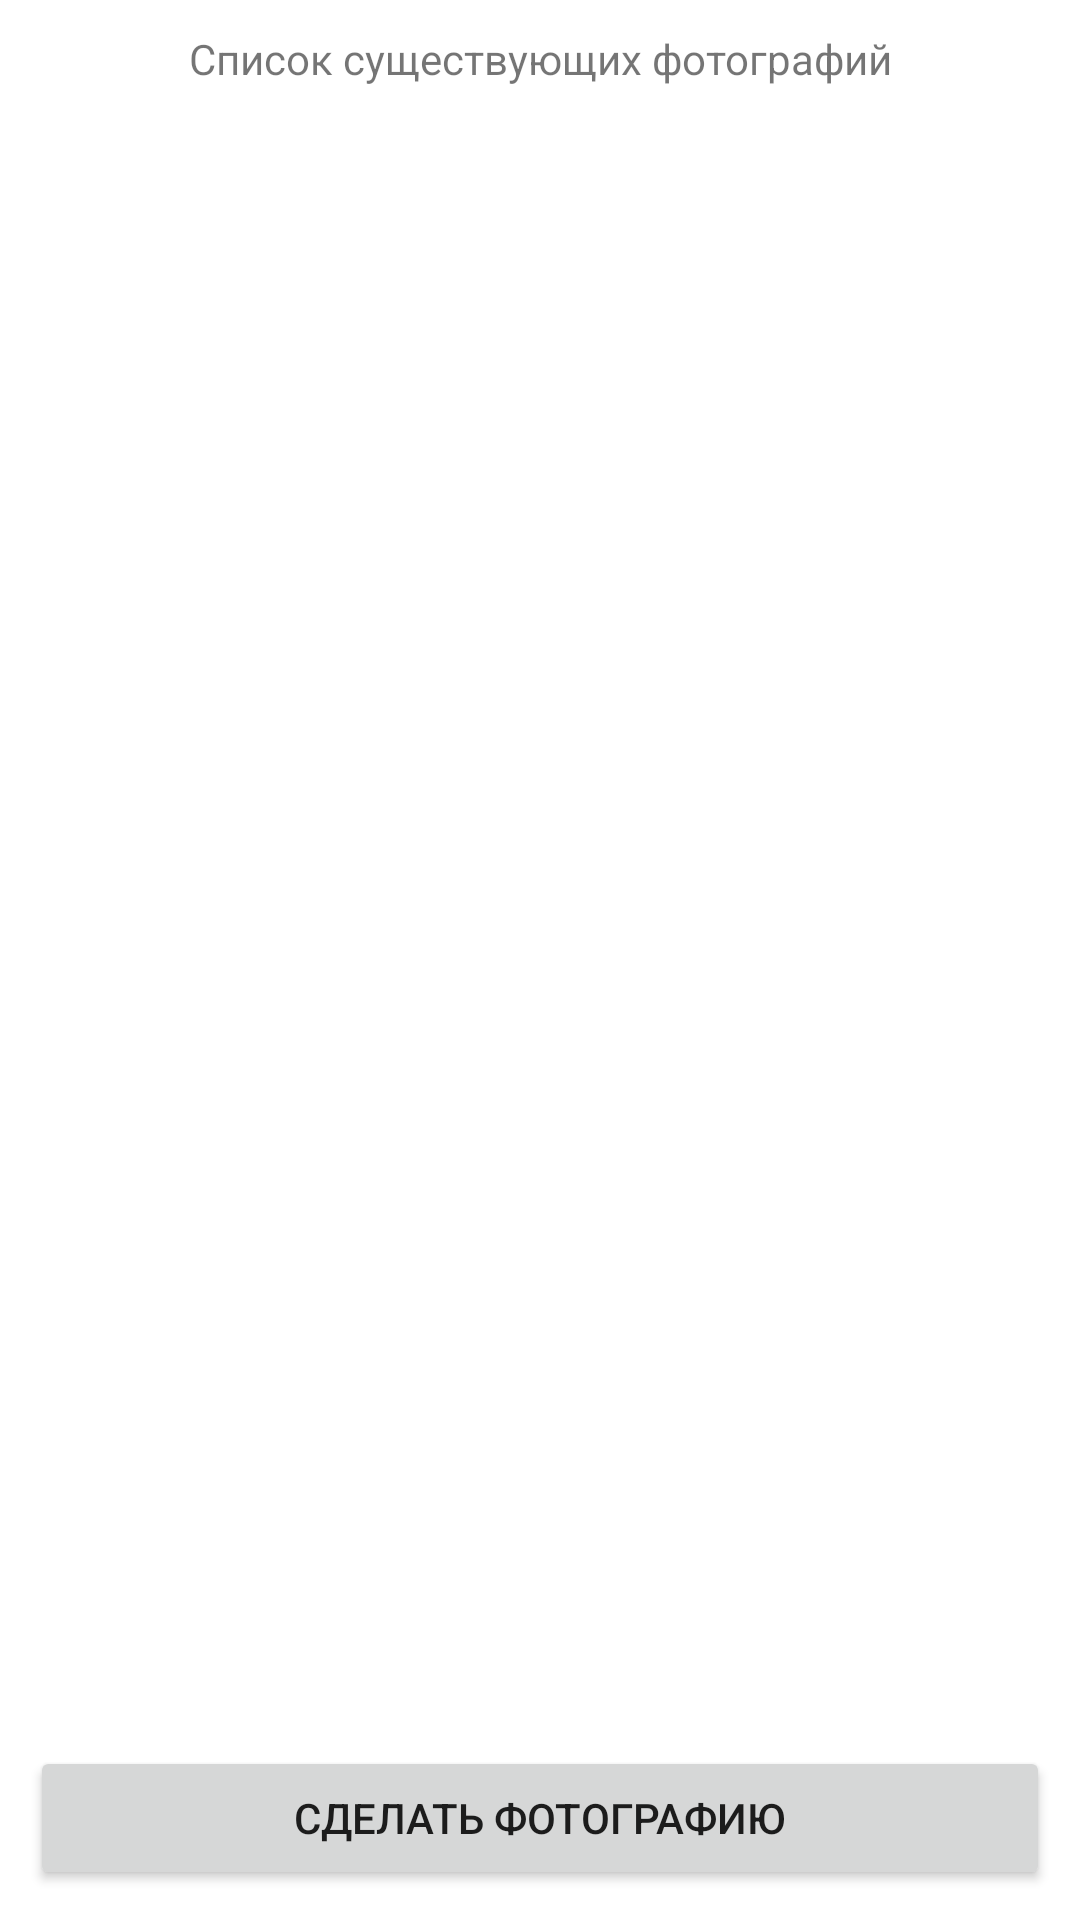

This screen was rendered from an Android layout file. Write that file and the resources it references.
<!-- AndroidManifest.xml: application theme Theme.CamTester -->
<!-- res/layout/fragment_main.xml -->
<?xml version="1.0" encoding="utf-8"?>
<FrameLayout xmlns:android="http://schemas.android.com/apk/res/android"
    xmlns:tools="http://schemas.android.com/tools"
    android:id="@+id/fragment_main"
    android:layout_width="match_parent"
    android:layout_height="match_parent"
    android:padding="10dp"
    tools:context=".MainFragment">

    <TextView
        android:layout_width="match_parent"
        android:layout_height="wrap_content"
        android:layout_gravity="top"
        android:gravity="center"
        android:text="@string/exist_list_name" />
    <androidx.recyclerview.widget.RecyclerView
        android:layout_width="match_parent"
        android:layout_height="wrap_content"
        android:layout_marginTop="30dp"
        android:layout_marginBottom="30dp"
        android:id="@+id/recyclerView"/>

    <Button
        android:layout_width="match_parent"
        android:layout_height="wrap_content"
        android:layout_gravity="bottom"
        android:text="@string/make_photo"
        android:id="@+id/cam_button"/>

</FrameLayout>
<!-- resources referenced by this layout -->
<resources>
  <string name="exist_list_name">Список существующих фотографий</string>
  <string name="make_photo">Сделать фотографию</string>
  <style name="Theme.CamTester" parent="Theme.MaterialComponents.DayNight.DarkActionBar">
          
          <item name="colorPrimary">@color/purple_500</item>
          <item name="colorPrimaryVariant">@color/purple_700</item>
          <item name="colorOnPrimary">@color/white</item>
          
          <item name="colorSecondary">@color/teal_200</item>
          <item name="colorSecondaryVariant">@color/teal_700</item>
          <item name="colorOnSecondary">@color/black</item>
          
          <item name="android:statusBarColor" tools:targetApi="l">?attr/colorPrimaryVariant</item>
          
      </style>
  <!-- not gathered from this repository: default colours our renderer supplied (Android Studio template values) -->
  <color name="purple_500">#FF6200EE</color>
  <color name="purple_700">#FF3700B3</color>
  <color name="teal_200">#FF03DAC5</color>
  <color name="teal_700">#FF018786</color>
  <color name="black">#FF000000</color>
  <color name="white">#FFFFFFFF</color>
</resources>
